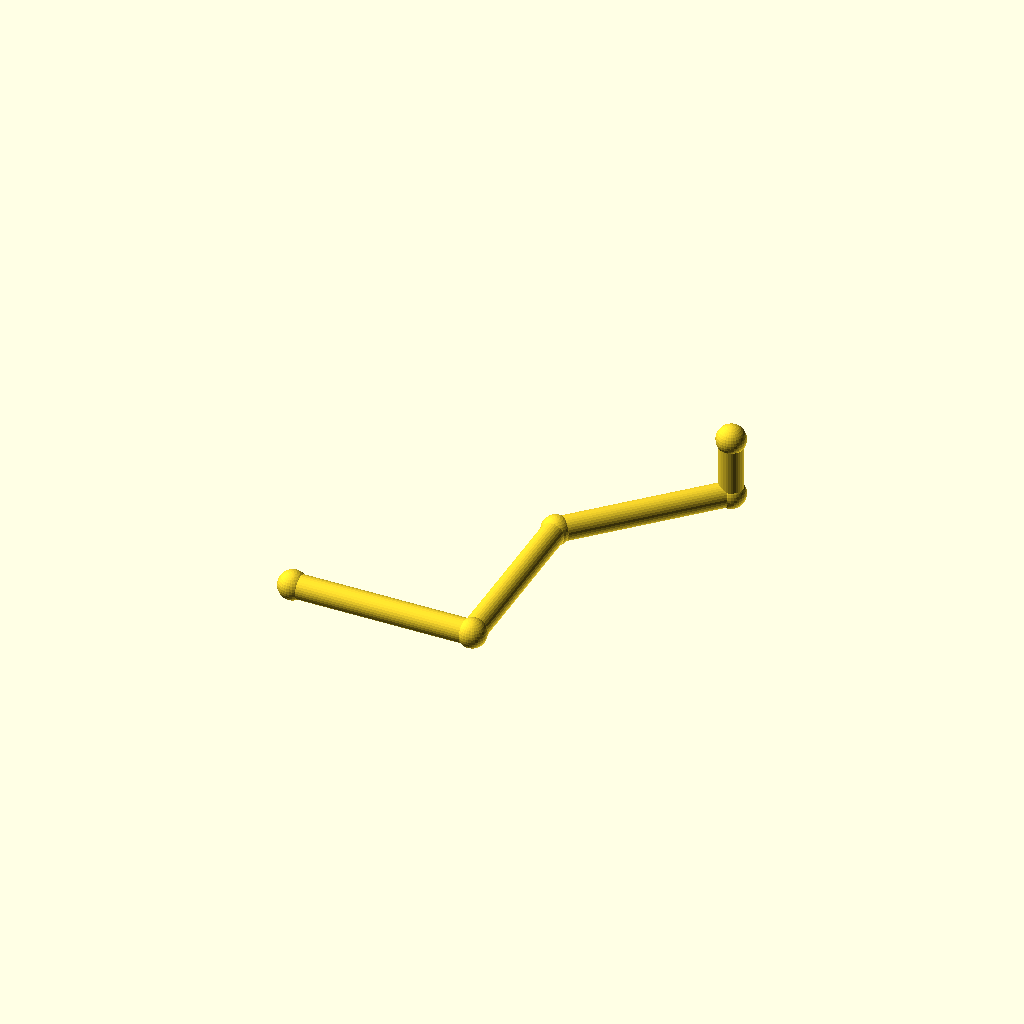
Cell 1: the model at its default parameters.
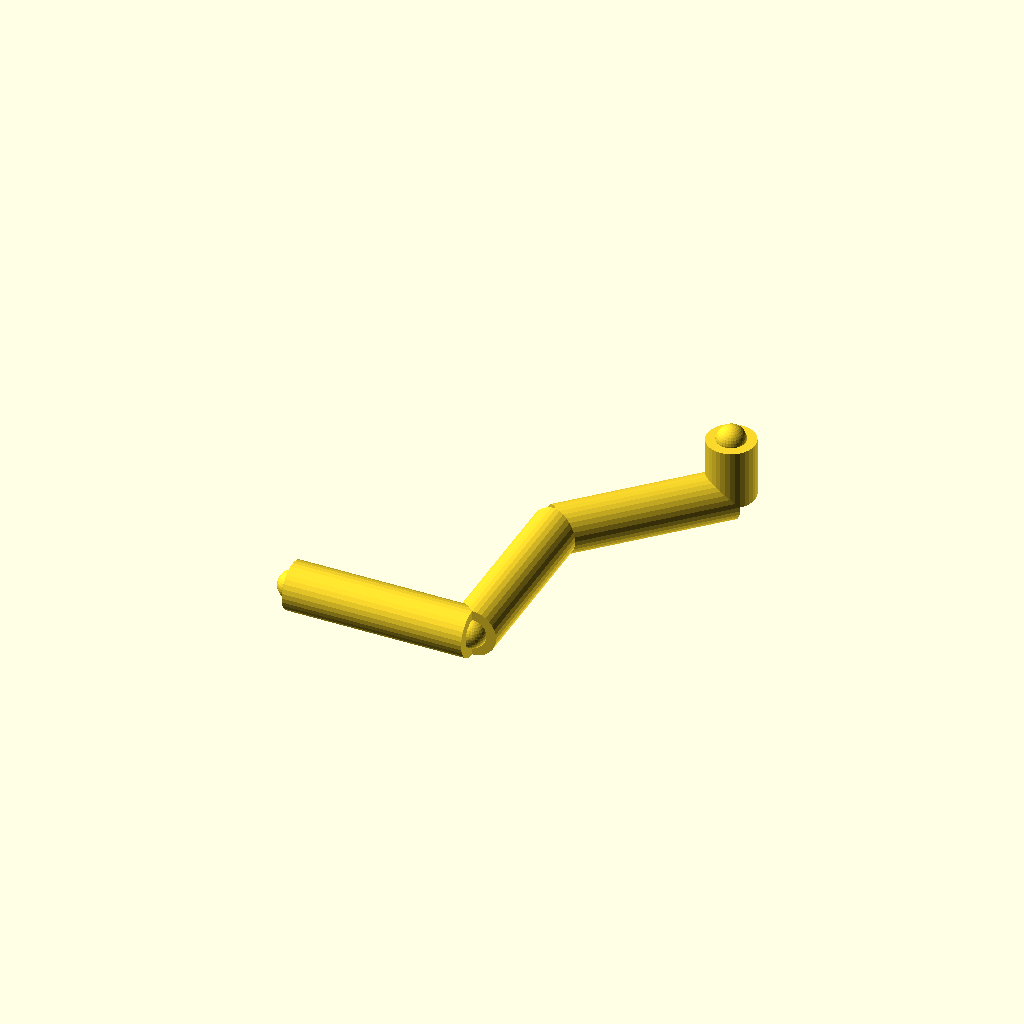
Cell 2 — pipe_r set to 12, the other parameters unchanged.
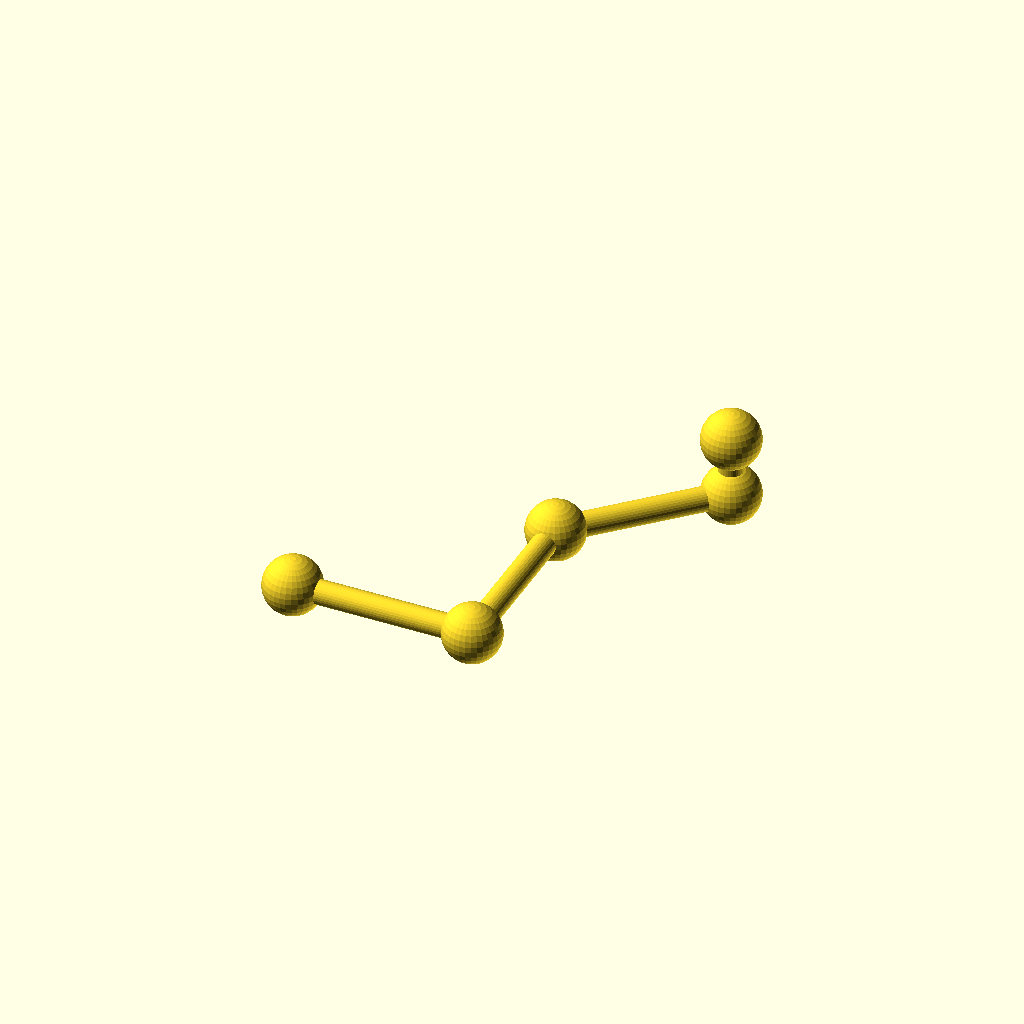
Cell 3: joint_r = 14.4 (everything else at default).
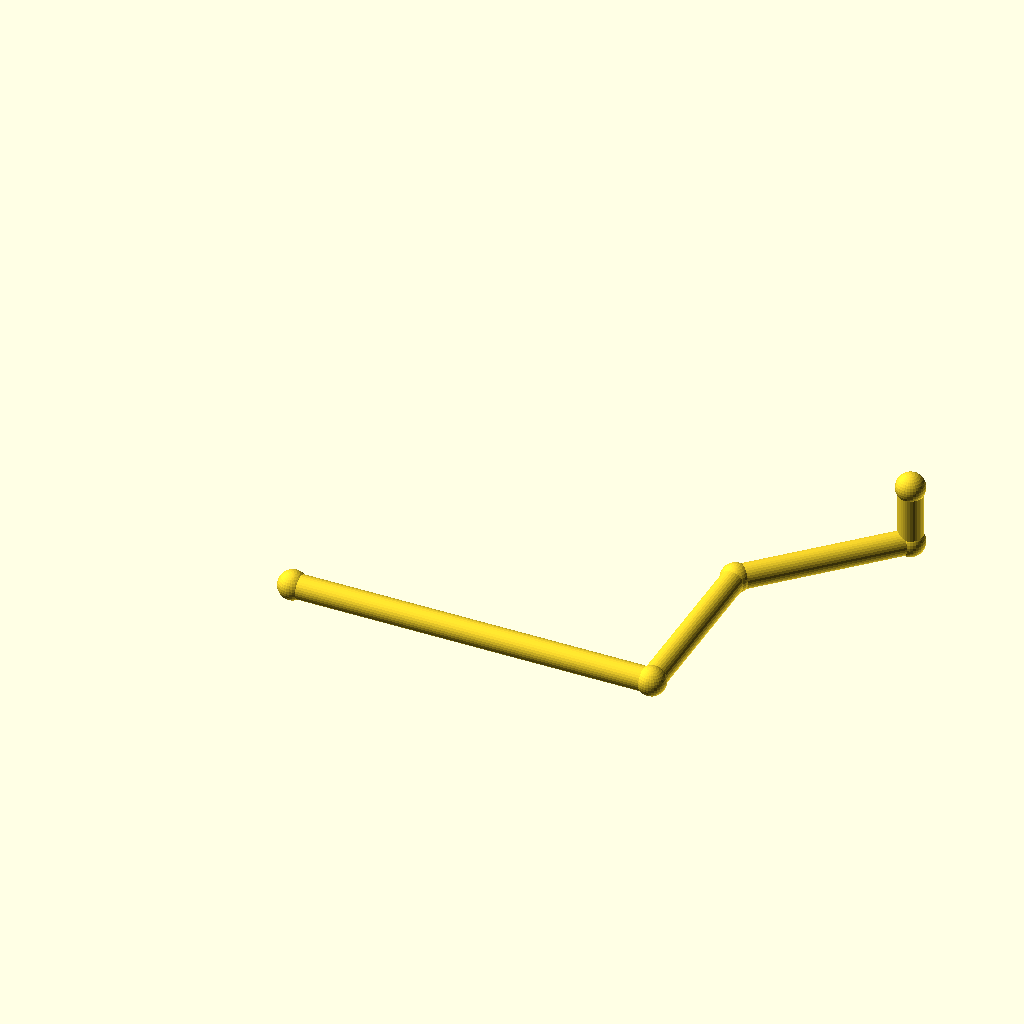
Cell 4 — run_a set to 180, the other parameters unchanged.
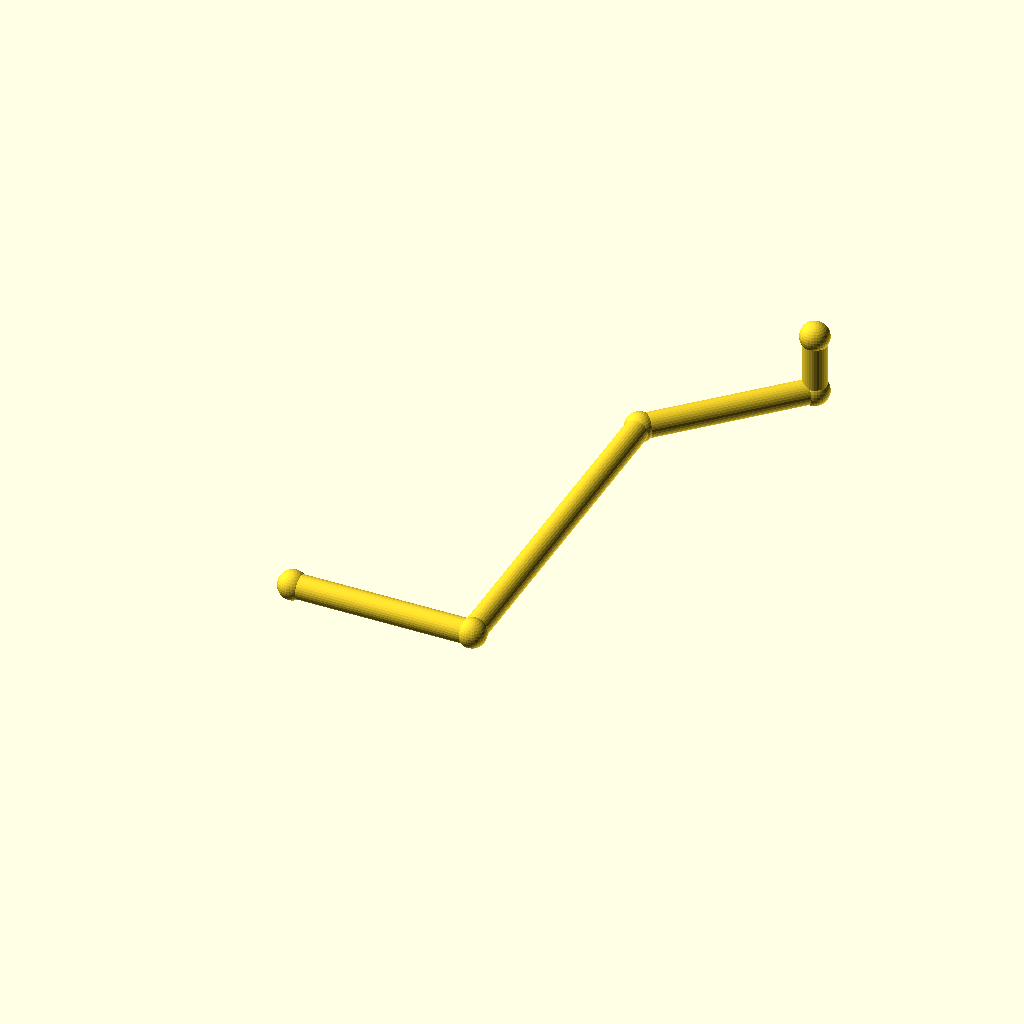
Cell 5: the same model with run_b = 180.
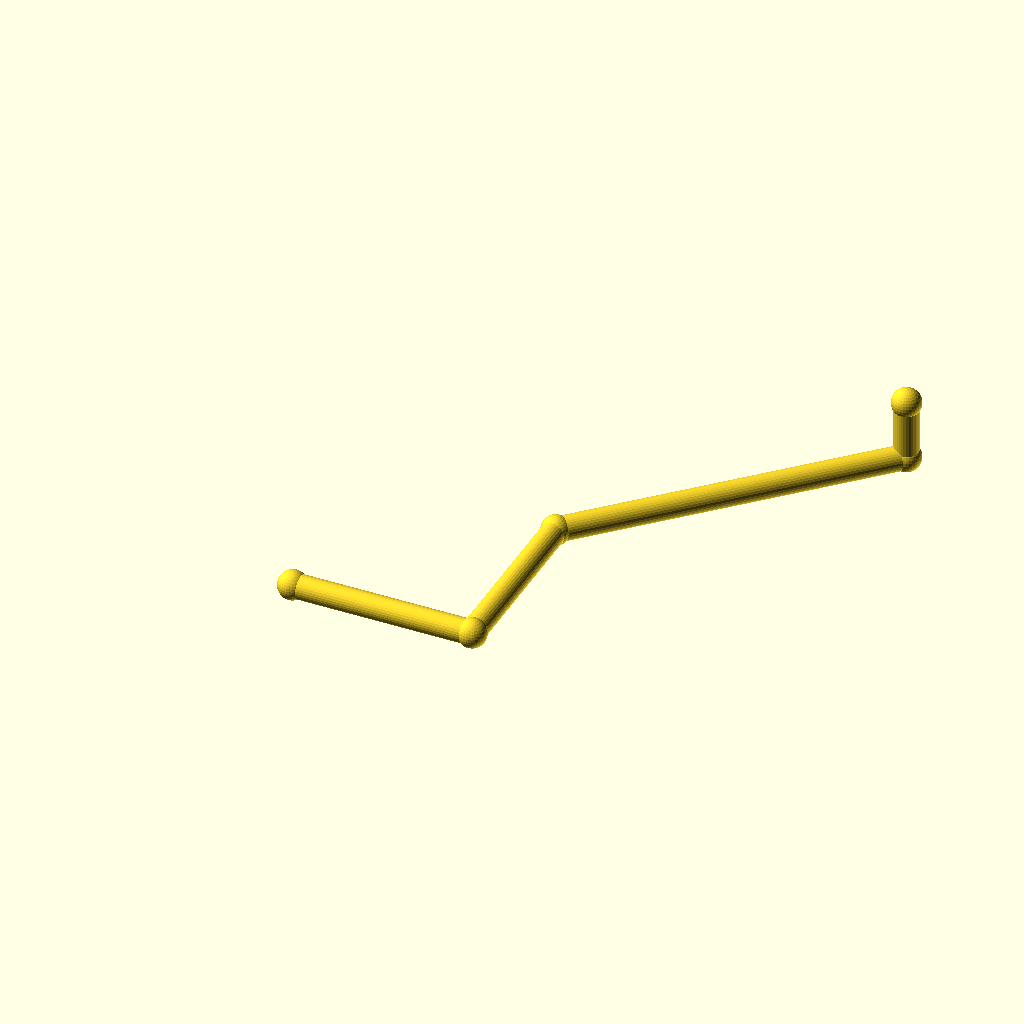
Cell 6: the same model with diag = 120.
One fixed orthographic camera (rotation 55°, 0°, 25°; colour scheme Cornfield) for every cell.
Source of the model, optional_data/data/gen2/pipes/part_0076.scad:
$fn = 32;

// ----------------------------------------------------------------------
// Pipe route: tube 12 mm, run 90 mm + 90 mm + 45 deg bend
// ----------------------------------------------------------------------

// --- parameters (mm) ---
pipe_r = 6;               // pipe outside radius
joint_r = 7.2;            // joint ball radius
run_a = 90;               // first straight run, X
run_b = 90;               // second straight run, Y
diag = 60;                // 45 degree run, per axis
run_c = 30;               // last straight run, Z

module member(a, b, r) {
  /* rod: cylinder from joint a to joint b */
  d = b - a;
  length = norm(d);
  translate(a) rotate([0, acos(d[2] / length), atan2(d[1], d[0])])
    cylinder(h = length, r = r);
}

module joint(p, r) {
  /* ball at the joint centre */
  translate(p) sphere(r = r);
}

p0 = [0, 0, 0];
p1 = [run_a, 0, 0];
p2 = [run_a, run_b, 0];
p3 = [run_a + diag, run_b + diag, 0];
p4 = [run_a + diag, run_b + diag, run_c];

member(p0, p1, pipe_r);
member(p1, p2, pipe_r);
member(p2, p3, pipe_r);
member(p3, p4, pipe_r);

/* joint balls */
joint(p0, joint_r);
joint(p1, joint_r);
joint(p2, joint_r);
joint(p3, joint_r);
joint(p4, joint_r);
Parameter table extracted from the source (name, type, default, range or options):
pipe_r: number, default 6
joint_r: number, default 7.2
run_a: number, default 90
run_b: number, default 90
diag: number, default 60
run_c: number, default 30
